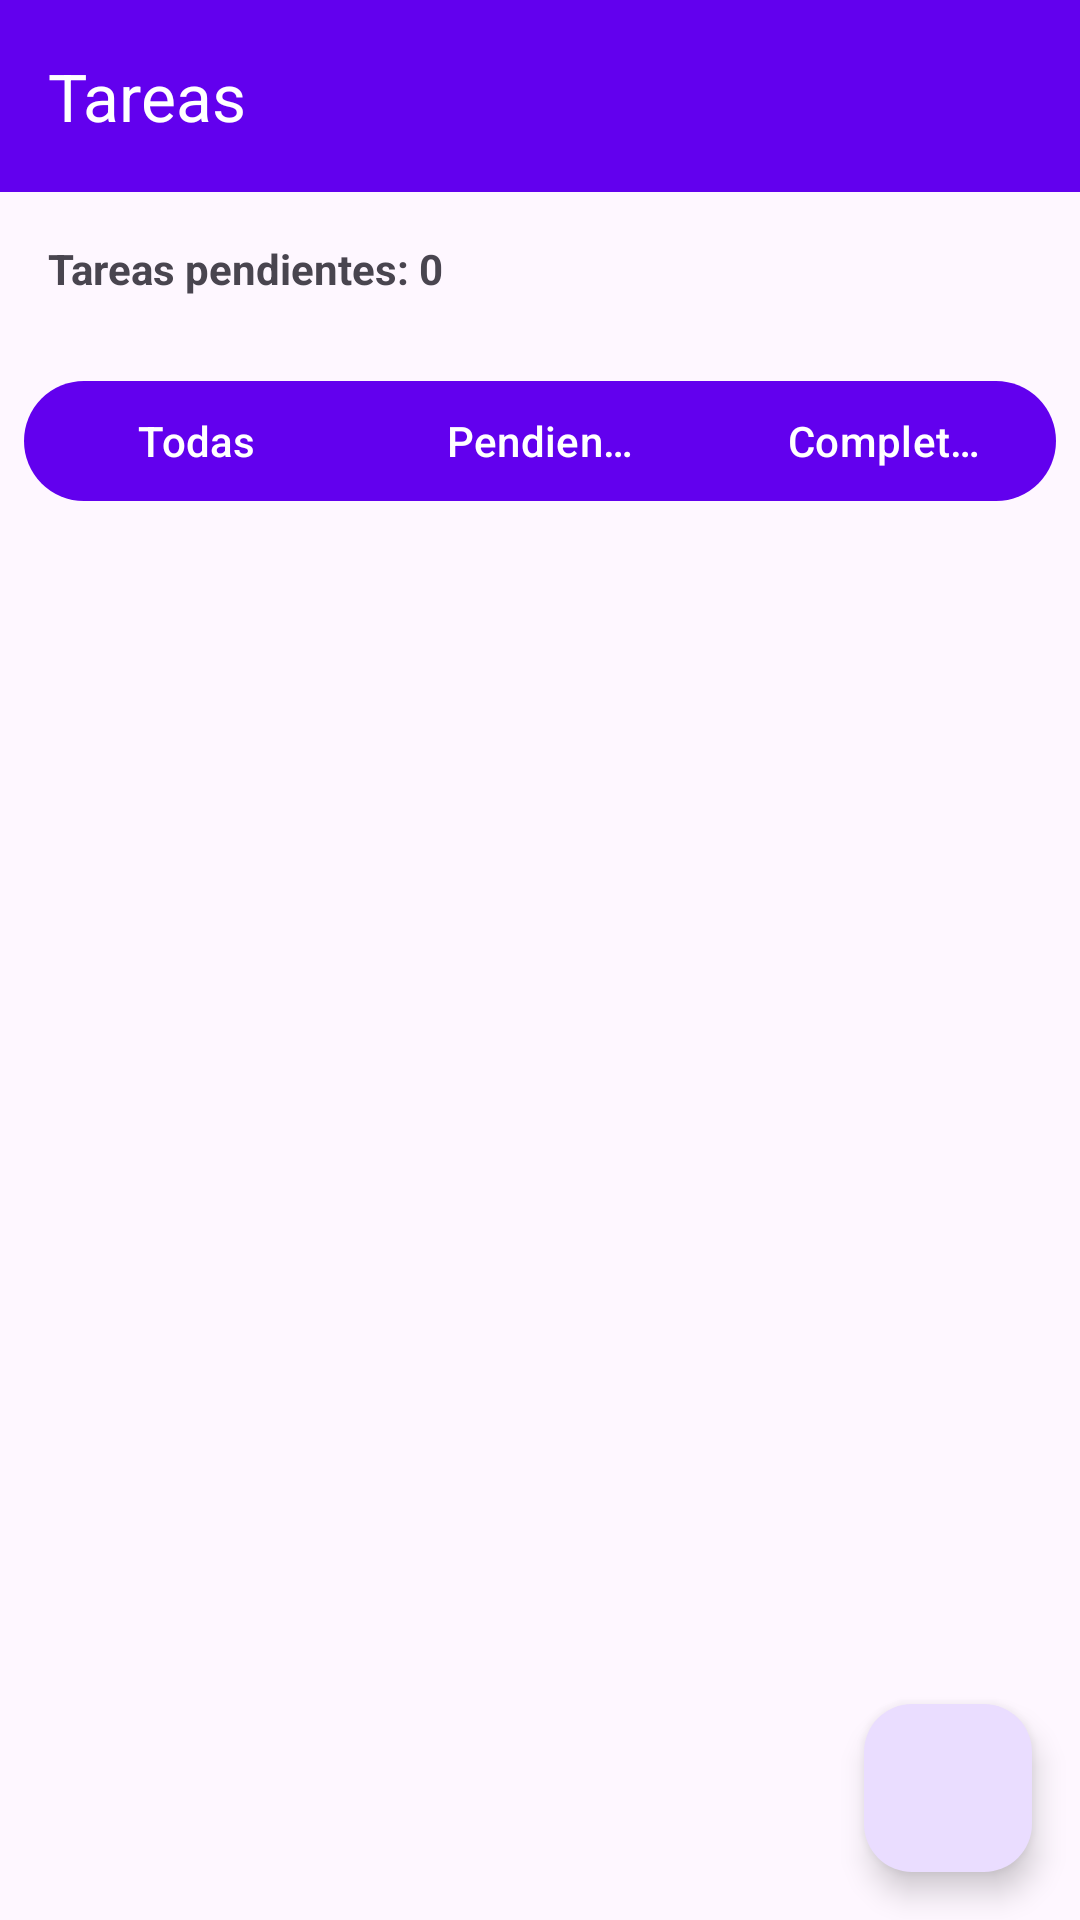

Write the Android layout XML for this screen, with the resource values it uses.
<!-- AndroidManifest.xml: application theme Theme.ToDoTrack -->
<!-- res/layout/activity_main.xml -->
<?xml version="1.0" encoding="utf-8"?>
<androidx.coordinatorlayout.widget.CoordinatorLayout xmlns:android="http://schemas.android.com/apk/res/android"
    xmlns:app="http://schemas.android.com/apk/res-auto"
    android:layout_width="match_parent"
    android:layout_height="match_parent">

    <LinearLayout
        android:layout_width="match_parent"
        android:layout_height="match_parent"
        android:orientation="vertical">

        
        <com.google.android.material.appbar.AppBarLayout
            android:layout_width="match_parent"
            android:layout_height="wrap_content"
            android:theme="@style/ThemeOverlay.AppCompat.Dark.ActionBar">

            <com.google.android.material.appbar.MaterialToolbar
                android:id="@+id/toolbar"
                android:layout_width="match_parent"
                android:layout_height="?attr/actionBarSize"
                android:background="?attr/colorPrimary"
                app:title="Tareas" />

        </com.google.android.material.appbar.AppBarLayout>

        
        <TextView
            android:id="@+id/taskCounter"
            android:layout_width="match_parent"
            android:layout_height="wrap_content"
            android:padding="16dp"
            android:text="Tareas pendientes: 0"
            android:textStyle="bold" />

        
        <com.google.android.material.button.MaterialButtonToggleGroup
            android:id="@+id/filterGroup"
            android:layout_width="match_parent"
            android:layout_height="wrap_content"
            android:padding="8dp">

            <com.google.android.material.button.MaterialButton
                android:id="@+id/filterAll"
                android:layout_width="0dp"
                android:layout_height="wrap_content"
                android:layout_weight="1"
                android:text="Todas" />

            <com.google.android.material.button.MaterialButton
                android:id="@+id/filterPending"
                android:layout_width="0dp"
                android:layout_height="wrap_content"
                android:layout_weight="1"
                android:text="Pendientes" />

            <com.google.android.material.button.MaterialButton
                android:id="@+id/filterCompleted"
                android:layout_width="0dp"
                android:layout_height="wrap_content"
                android:layout_weight="1"
                android:text="Completadas" />

        </com.google.android.material.button.MaterialButtonToggleGroup>

        
        <androidx.recyclerview.widget.RecyclerView
            android:id="@+id/taskList"
            android:layout_width="match_parent"
            android:layout_height="0dp"
            android:layout_weight="1"
            android:padding="8dp" />

        
        <LinearLayout
            android:id="@+id/emptyState"
            android:layout_width="match_parent"
            android:layout_height="0dp"
            android:layout_weight="1"
            android:orientation="vertical"
            android:gravity="center"
            android:visibility="gone">

            <TextView
                android:layout_width="wrap_content"
                android:layout_height="wrap_content"
                android:text="No hay tareas"
                android:textSize="18sp" />

        </LinearLayout>

    </LinearLayout>

    
    <com.google.android.material.floatingactionbutton.FloatingActionButton
        android:id="@+id/fabAddTask"
        android:layout_width="wrap_content"
        android:layout_height="wrap_content"
        android:layout_gravity="bottom|end"
        android:layout_margin="16dp"
        android:src="@drawable/ic_add"
        app:tint="@android:color/white" />

</androidx.coordinatorlayout.widget.CoordinatorLayout>
<!-- resources referenced by this layout -->
<resources>
  <style name="Theme.ToDoTrack" parent="Base.Theme.ToDoTrack" />
  <style name="Base.Theme.ToDoTrack" parent="Theme.Material3.DayNight">
          <item name="colorPrimary">@color/purple_500</item>
          <item name="colorPrimaryVariant">@color/purple_700</item>
          <item name="colorOnPrimary">@color/white</item>
          <item name="colorSecondary">@color/teal_200</item>
          <item name="colorSecondaryVariant">@color/teal_700</item>
          <item name="colorOnSecondary">@color/black</item>
      </style>
  <!-- not gathered from this repository: default colours our renderer supplied (Android Studio template values) -->
  <color name="purple_500">#FF6200EE</color>
  <color name="purple_700">#FF3700B3</color>
  <color name="teal_200">#FF03DAC5</color>
  <color name="teal_700">#FF018786</color>
  <color name="black">#FF000000</color>
  <color name="white">#FFFFFFFF</color>
</resources>
